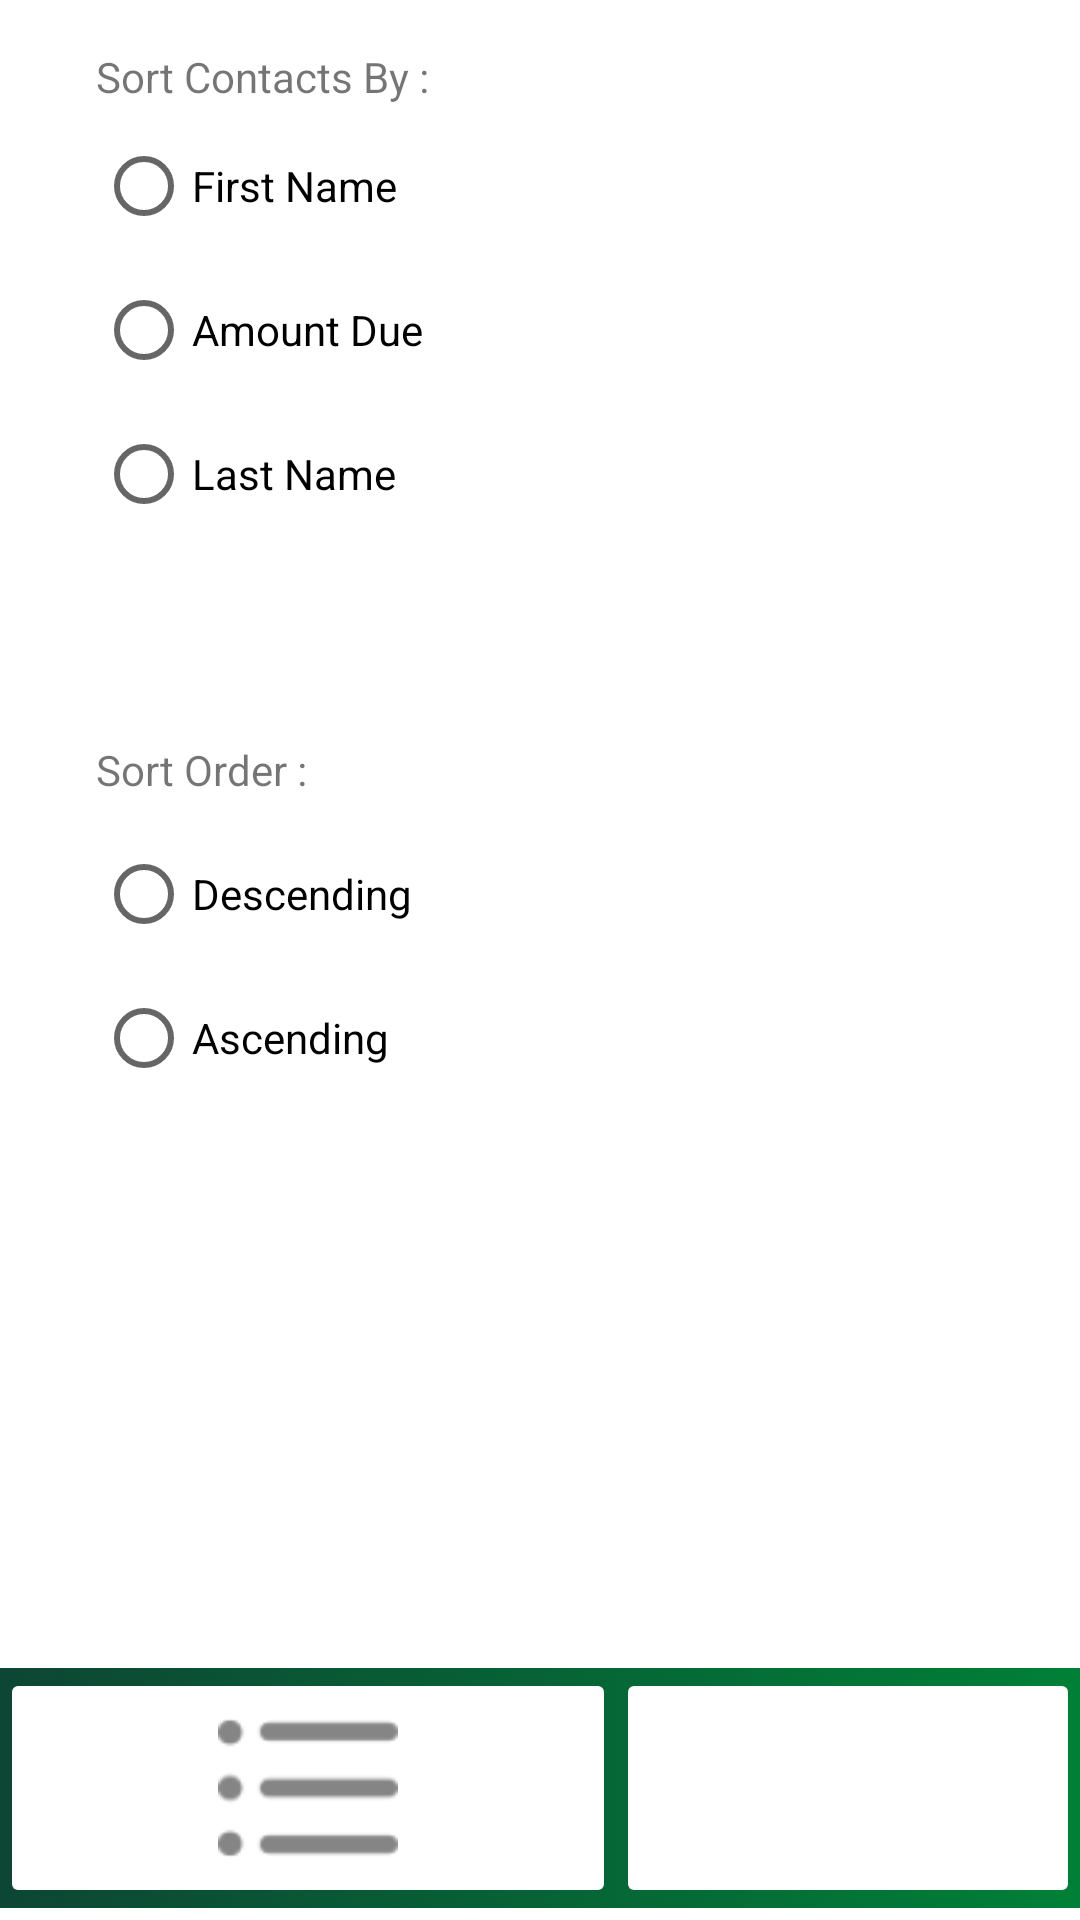

Android layout source for this screen:
<!-- AndroidManifest.xml: application theme Theme.EighthGradeStandAlone -->
<!-- res/layout/activity_student_settings.xml -->
<?xml version="1.0" encoding="utf-8"?>
<androidx.constraintlayout.widget.ConstraintLayout xmlns:android="http://schemas.android.com/apk/res/android"
    xmlns:app="http://schemas.android.com/apk/res-auto"
    xmlns:tools="http://schemas.android.com/tools"
    android:layout_width="match_parent"
    android:layout_height="match_parent"
    tools:context=".ContactActivitySettings">

    <LinearLayout
        android:id="@+id/linearLayout"
        android:layout_width="match_parent"
        android:layout_height="80dp"
        android:layout_marginBottom="4dp"
        android:background="@drawable/gradient_background"
        android:orientation="horizontal"
        app:layout_constraintBottom_toBottomOf="parent"
        app:layout_constraintEnd_toEndOf="parent"
        app:layout_constraintHorizontal_bias="1.0"
        app:layout_constraintStart_toStartOf="parent">

        <ImageButton
            android:id="@+id/imageButtonList"
            android:layout_width="75dp"
            android:layout_height="match_parent"
            android:layout_weight="1"
            android:adjustViewBounds="true"
            android:backgroundTint="@color/white"
            android:contentDescription="display list of contacts"
            android:cropToPadding="false"
            android:scaleType="fitCenter"
            app:srcCompat="@drawable/ic_settings"
            tools:ignore="ImageContrastCheck,RedundantDescriptionCheck" />

        <ImageButton
            android:id="@+id/imageButtonSettings"
            android:layout_width="wrap_content"
            android:layout_height="match_parent"
            android:layout_weight="1"
            android:adjustViewBounds="true"
            android:backgroundTint="@color/white"
            android:contentDescription="go_admin_main"
            android:scaleType="fitCenter"
            app:srcCompat="@drawable/ic_admin_home"
            tools:ignore="ImageContrastCheck" />
    </LinearLayout>

    <TextView
        android:id="@+id/sortContactsView"
        android:layout_width="wrap_content"
        android:layout_height="wrap_content"
        android:layout_marginStart="32dp"
        android:layout_marginTop="16dp"
        android:text="Sort Contacts By : "
        app:layout_constraintStart_toStartOf="parent"
        app:layout_constraintTop_toTopOf="parent" />

    <RadioGroup
        android:id="@+id/radioGroupSortBy"
        android:layout_width="157dp"
        android:layout_height="157dp"
        android:layout_marginStart="32dp"
        android:layout_marginTop="38dp"
        app:layout_constraintStart_toStartOf="parent"
        app:layout_constraintTop_toTopOf="parent">

        <RadioButton
            android:id="@+id/radioFName"
            android:layout_width="wrap_content"
            android:layout_height="wrap_content"
            android:text="First Name" />

        <RadioButton
            android:id="@+id/radioAmDue"
            android:layout_width="wrap_content"
            android:layout_height="wrap_content"
            android:text="Amount Due" />

        <RadioButton
            android:id="@+id/radioBirthday"
            android:layout_width="wrap_content"
            android:layout_height="wrap_content"
            android:text="Last Name" />
    </RadioGroup>

    <TextView
        android:id="@+id/sortOrderView"
        android:layout_width="wrap_content"
        android:layout_height="wrap_content"
        android:layout_marginStart="32dp"
        android:layout_marginTop="52dp"
        android:text="Sort Order :"
        app:layout_constraintStart_toStartOf="parent"
        app:layout_constraintTop_toBottomOf="@+id/radioGroupSortBy" />

    <RadioGroup
        android:id="@+id/radioGroupSortOrder"
        android:layout_width="121dp"
        android:layout_height="105dp"
        android:layout_marginStart="32dp"
        android:layout_marginTop="8dp"
        app:layout_constraintStart_toStartOf="parent"
        app:layout_constraintTop_toBottomOf="@+id/sortOrderView">

        <RadioButton
            android:id="@+id/radioDescending"
            android:layout_width="wrap_content"
            android:layout_height="wrap_content"
            android:text="Descending" />

        <RadioButton
            android:id="@+id/radioAscending"
            android:layout_width="wrap_content"
            android:layout_height="wrap_content"
            android:text="Ascending" />
    </RadioGroup>

</androidx.constraintlayout.widget.ConstraintLayout>
<!-- resources referenced by this layout -->
<resources>
  <color name="white">#FFFFFFFF</color>
  <!-- drawable gradient_background (drawable) -->
  <?xml version="1.0" encoding="utf-8"?>
  <selector xmlns:android="http://schemas.android.com/apk/res/android">
      <item>
          <shape>
              <gradient
                  android:startColor="#0D4634"
                  android:endColor="#008037"
                  android:type="linear" />
          </shape>
      </item>
  </selector>
  <!-- drawable ic_settings: png bitmap (drawable-hdpi, 450 bytes) -->
  <style name="Theme.EighthGradeStandAlone" parent="Theme.MaterialComponents.DayNight.DarkActionBar">
          
          <item name="colorPrimary">@color/button_text</item>
          <item name="colorPrimaryVariant">@color/hunter</item>
          <item name="colorOnPrimary">@color/white</item>
          
          <item name="colorSecondary">@color/button_text</item>
          <item name="colorSecondaryVariant">@color/hunter</item>
          <item name="colorOnSecondary">@color/white</item>
          
          <item name="android:statusBarColor">?attr/colorPrimaryVariant</item>
          
      </style>
  <color name="button_text">#FF4D844F</color>"
  <color name="hunter">#306E05</color>
</resources>
